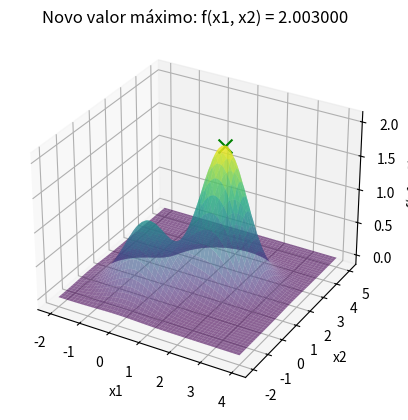

Source code (Python):
import time
import numpy as np
import matplotlib.pyplot as plt
from mpl_toolkits.mplot3d import Axes3D
from collections import Counter

# Função a ser maximizada
def f(x):
    return np.exp(-(x[0]**2 + x[1]**2)) + 2 * np.exp(-((x[0] - 1.7)**2 + (x[1] - 1.7)**2))

# Função para gerar candidatos aleatórios no domínio [-2, 4] e [-2, 5]
def gerar_candidato(bounds):
    x1_new = np.random.uniform(bounds[0][0], bounds[0][1])
    x2_new = np.random.uniform(bounds[1][0], bounds[1][1])
    return [x1_new, x2_new]

# Função para mostrar o gráfico ao encontrar um novo valor máximo
def mostrar_grafico(x_opt, f_opt):
    x1_range = np.linspace(-2, 4, 400)
    x2_range = np.linspace(-2, 5, 400)
    x1_grid, x2_grid = np.meshgrid(x1_range, x2_range)
    z_grid = f([x1_grid, x2_grid])

    fig = plt.figure()
    ax = fig.add_subplot(111, projection='3d')
    ax.plot_surface(x1_grid, x2_grid, z_grid, cmap='viridis', alpha=0.6)
    ax.scatter(x_opt[0], x_opt[1], f_opt, color='g', marker='x', s=100)  
    ax.set_xlabel('x1')
    ax.set_ylabel('x2')
    ax.set_zlabel('f(x1, x2)')
    plt.title(f'Novo valor máximo: f(x1, x2) = {f_opt:.6f}')
    plt.show()

# Função para executar o Global Random Search (GRS) para maximização
def global_random_search(bounds, n_iterations):
    # Gerar solução inicial aleatória
    x_opt = gerar_candidato(bounds)
    f_opt = f(x_opt)

    for i in range(n_iterations):
        # Gerar um novo candidato aleatório no espaço total de busca
        x_cand = gerar_candidato(bounds)
        f_cand = f(x_cand)
        
        # Se o novo candidato for melhor, atualizamos a solução
        if f_cand > f_opt:
            x_opt = x_cand
            f_opt = f_cand

    return [round(x, 3) for x in x_opt], round(f_opt, 3)

# Parâmetros
bounds = [(-2, 4), (-2, 5)] 
n_iterations = 10000  
R = 100  

resultados = []
melhor_solucao = None
melhor_valor = float('-inf')

tempo_total_inicio = time.time()

# Executar o algoritmo GRS R vezes e mostrar o gráfico quando um novo valor máximo for encontrado
for r in range(R):
    print(f"\nExecução {r + 1}/{R}:")
    x_result, f_result = global_random_search(bounds, n_iterations)
    
    resultados.append(f_result)
    print(f"Rodada {r + 1}: Solução = {x_result}, f(x) = {f_result}")

    # Se o resultado atual for melhor que o melhor valor global até agora, exibir o gráfico
    if f_result > melhor_valor:
        melhor_valor = f_result
        melhor_solucao = x_result

tempo_total_fim = time.time()
tempo_total = tempo_total_fim - tempo_total_inicio

# Exibir a melhor solução encontrada após todas as execuções
print(f"\nMelhor solução encontrada: x1 = {melhor_solucao[0]}, x2 = {melhor_solucao[1]}")
print(f"Valor máximo da função: {melhor_valor}")
mostrar_grafico(melhor_solucao, melhor_valor)

resultado_mais_frequente = Counter(resultados).most_common(1)[0]

# Exibir o resultado mais frequente
print(f"O resultado mais frequente foi {resultado_mais_frequente[0]} encontrado {resultado_mais_frequente[1]} vezes.")
print(f"\nTempo total de execução: {tempo_total:.4f} segundos")
